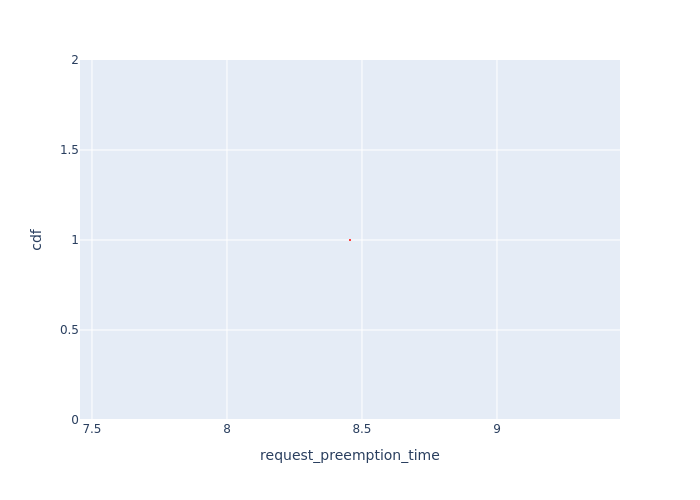

The data file committed next to this chart (first rows):
Request Id, request_preemption_time, cdf
0_1, 8.456, 1.0
